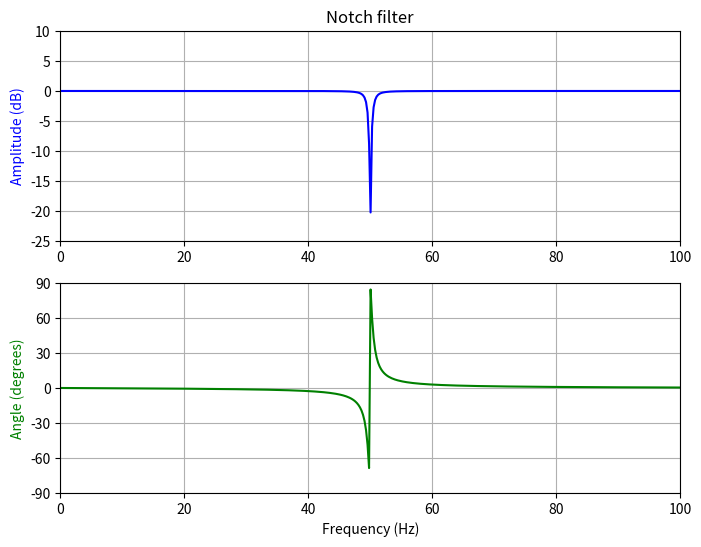

Reproduce this figure in Python.
from scipy import signal
import numpy as np
import matplotlib.pyplot as plt

window = 75
fs = 250.0
f0 = 50.0
Q = 50
w0 = f0/(fs/2)
b, a = signal.iirnotch(w0, Q)


#N  = 30    # Filter order
#fk = 30
#Wn = fk/(fs/2) # Cutoff frequency
#b, a = signal.butter(N, Wn, output='ba')


#order = 2
#hc = 40.0/(fs/2)
#lc = 2.0/(fs/2)
#b, a = signal.butter(order, [lc, hc], btype='band', output='ba', analog=False)
#print(b)
#print(a)



w, h = signal.freqz(b, a)
 # Generate frequency axis
freq = w*fs/(2*np.pi)
 # Plot
fig, ax = plt.subplots(2, 1, figsize=(8, 6))
ax[0].plot(freq, 20*np.log10(abs(h)), color='blue')
ax[0].set_title("Notch filter")
ax[0].set_ylabel("Amplitude (dB)", color='blue')
ax[0].set_xlim([0, 100])
ax[0].set_ylim([-25, 10])
ax[0].grid()
ax[1].plot(freq, np.unwrap(np.angle(h))*180/np.pi, color='green')
ax[1].set_ylabel("Angle (degrees)", color='green')
ax[1].set_xlabel("Frequency (Hz)")
ax[1].set_xlim([0, 100])
ax[1].set_yticks([-90, -60, -30, 0, 30, 60, 90])
ax[1].set_ylim([-90, 90])
ax[1].grid()
plt.show()
